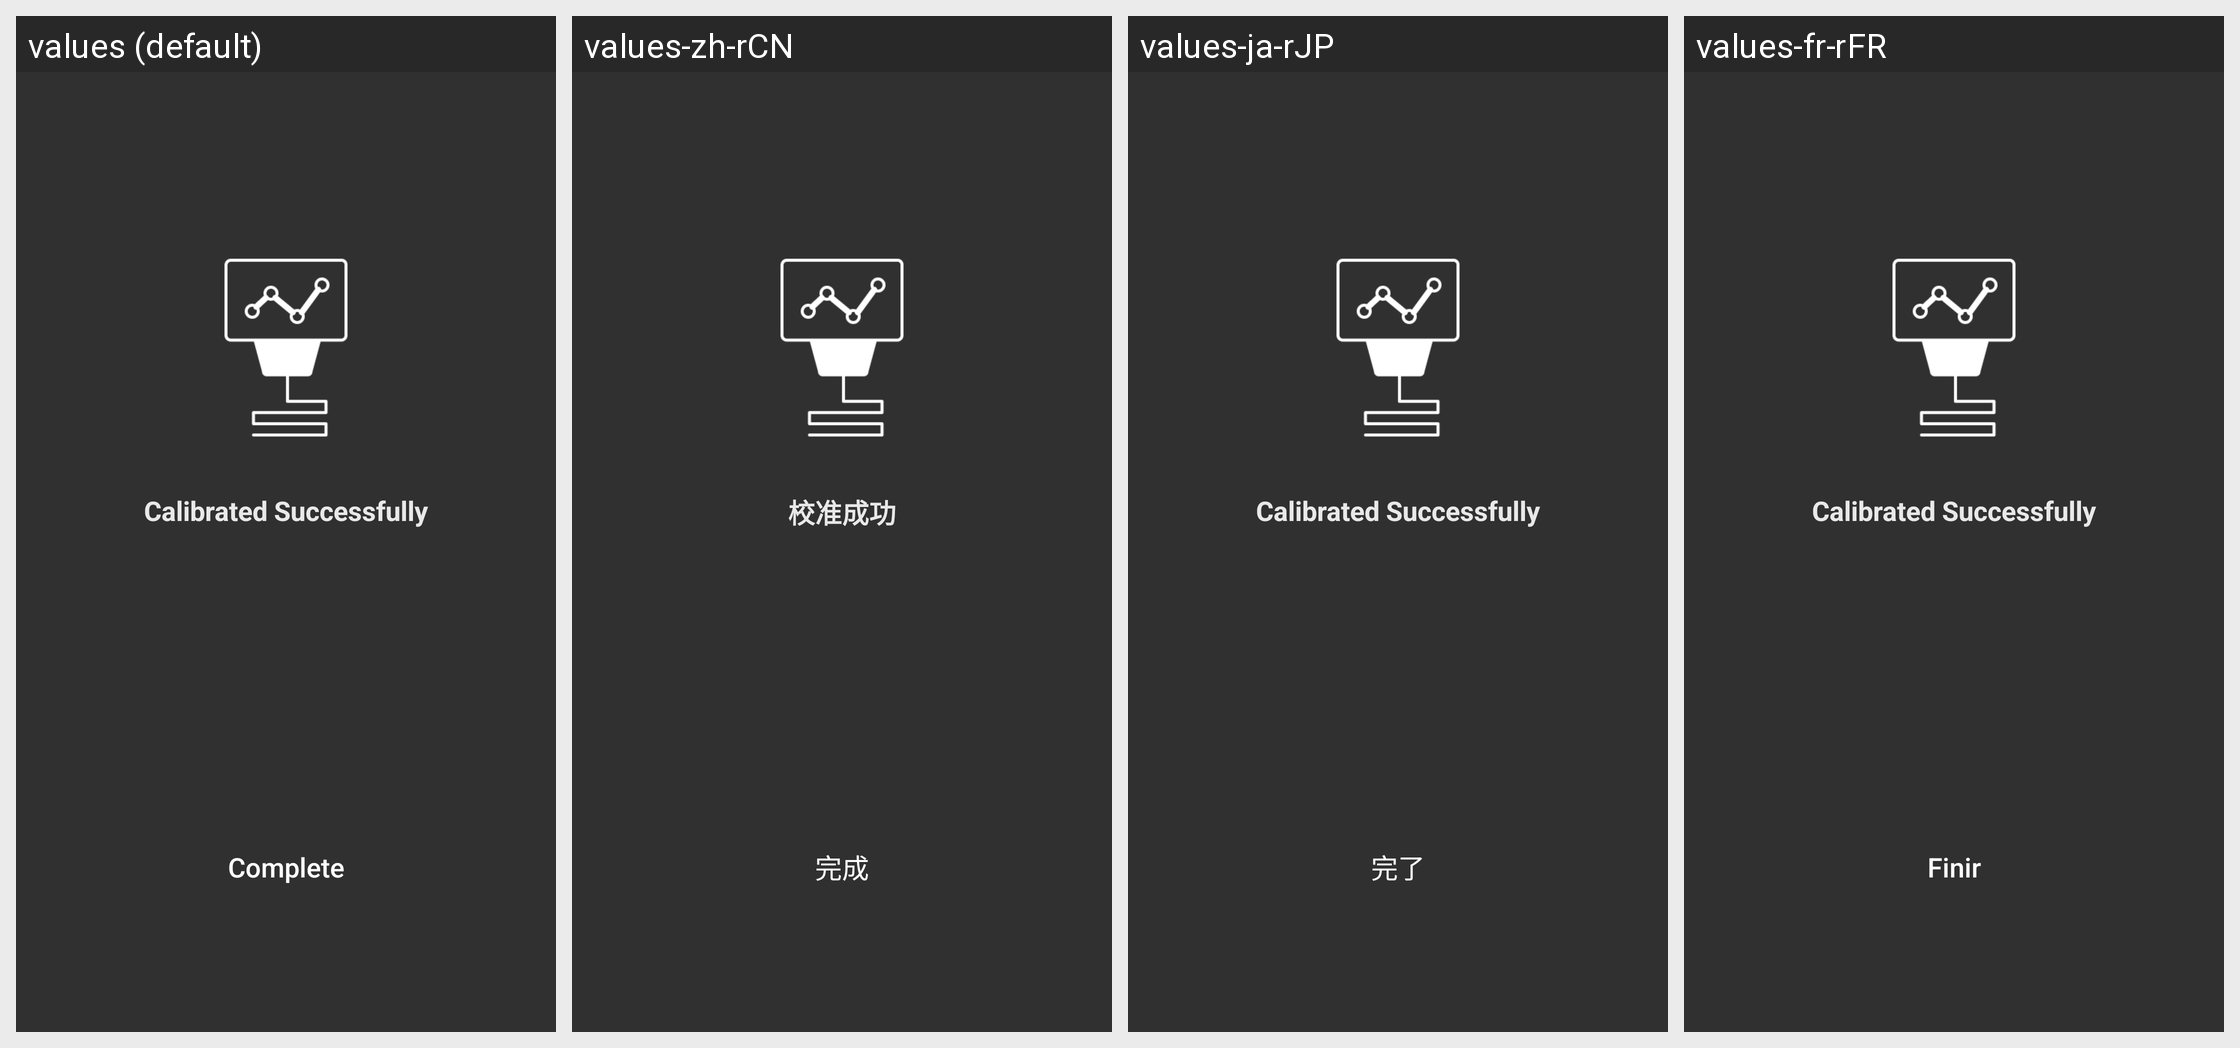

The Android screen above is rendered under several locales of the same app. Produce the string resources it draws, with the default and per-locale values.
Android screen res/layout/fragment_dual_extruder_sensor_calibration_all_complete.xml rendered under 4 locales, left to right: values (default), values-zh-rCN, values-ja-rJP, values-fr-rFR. Device: Nexus 5 (rendered at 1080×1920; each locale shown at half size, 540×960, under a caption strip naming it); theme AppTheme.
Other locales in the repository, not shown: values-de-rDE, values-es-rES, values-pl-rPL.
Strings drawn on this screen, with the default value and each locale's value (text and hints the layout hard-codes, and strings that could not be matched under every locale, appear in the picture but are not listed):

calibration_dual_extruder_sensor_calibration_right_fine_tune_complete_title
  values: Calibrated Successfully
  values-zh-rCN: 校准成功
  values-ja-rJP: Calibrated Successfully  [not translated; the default value is used]
  values-fr-rFR: Calibrated Successfully  [not translated; the default value is used]

all_complete
  values: Complete
  values-zh-rCN: 完成
  values-ja-rJP: 完了
  values-fr-rFR: Finir
